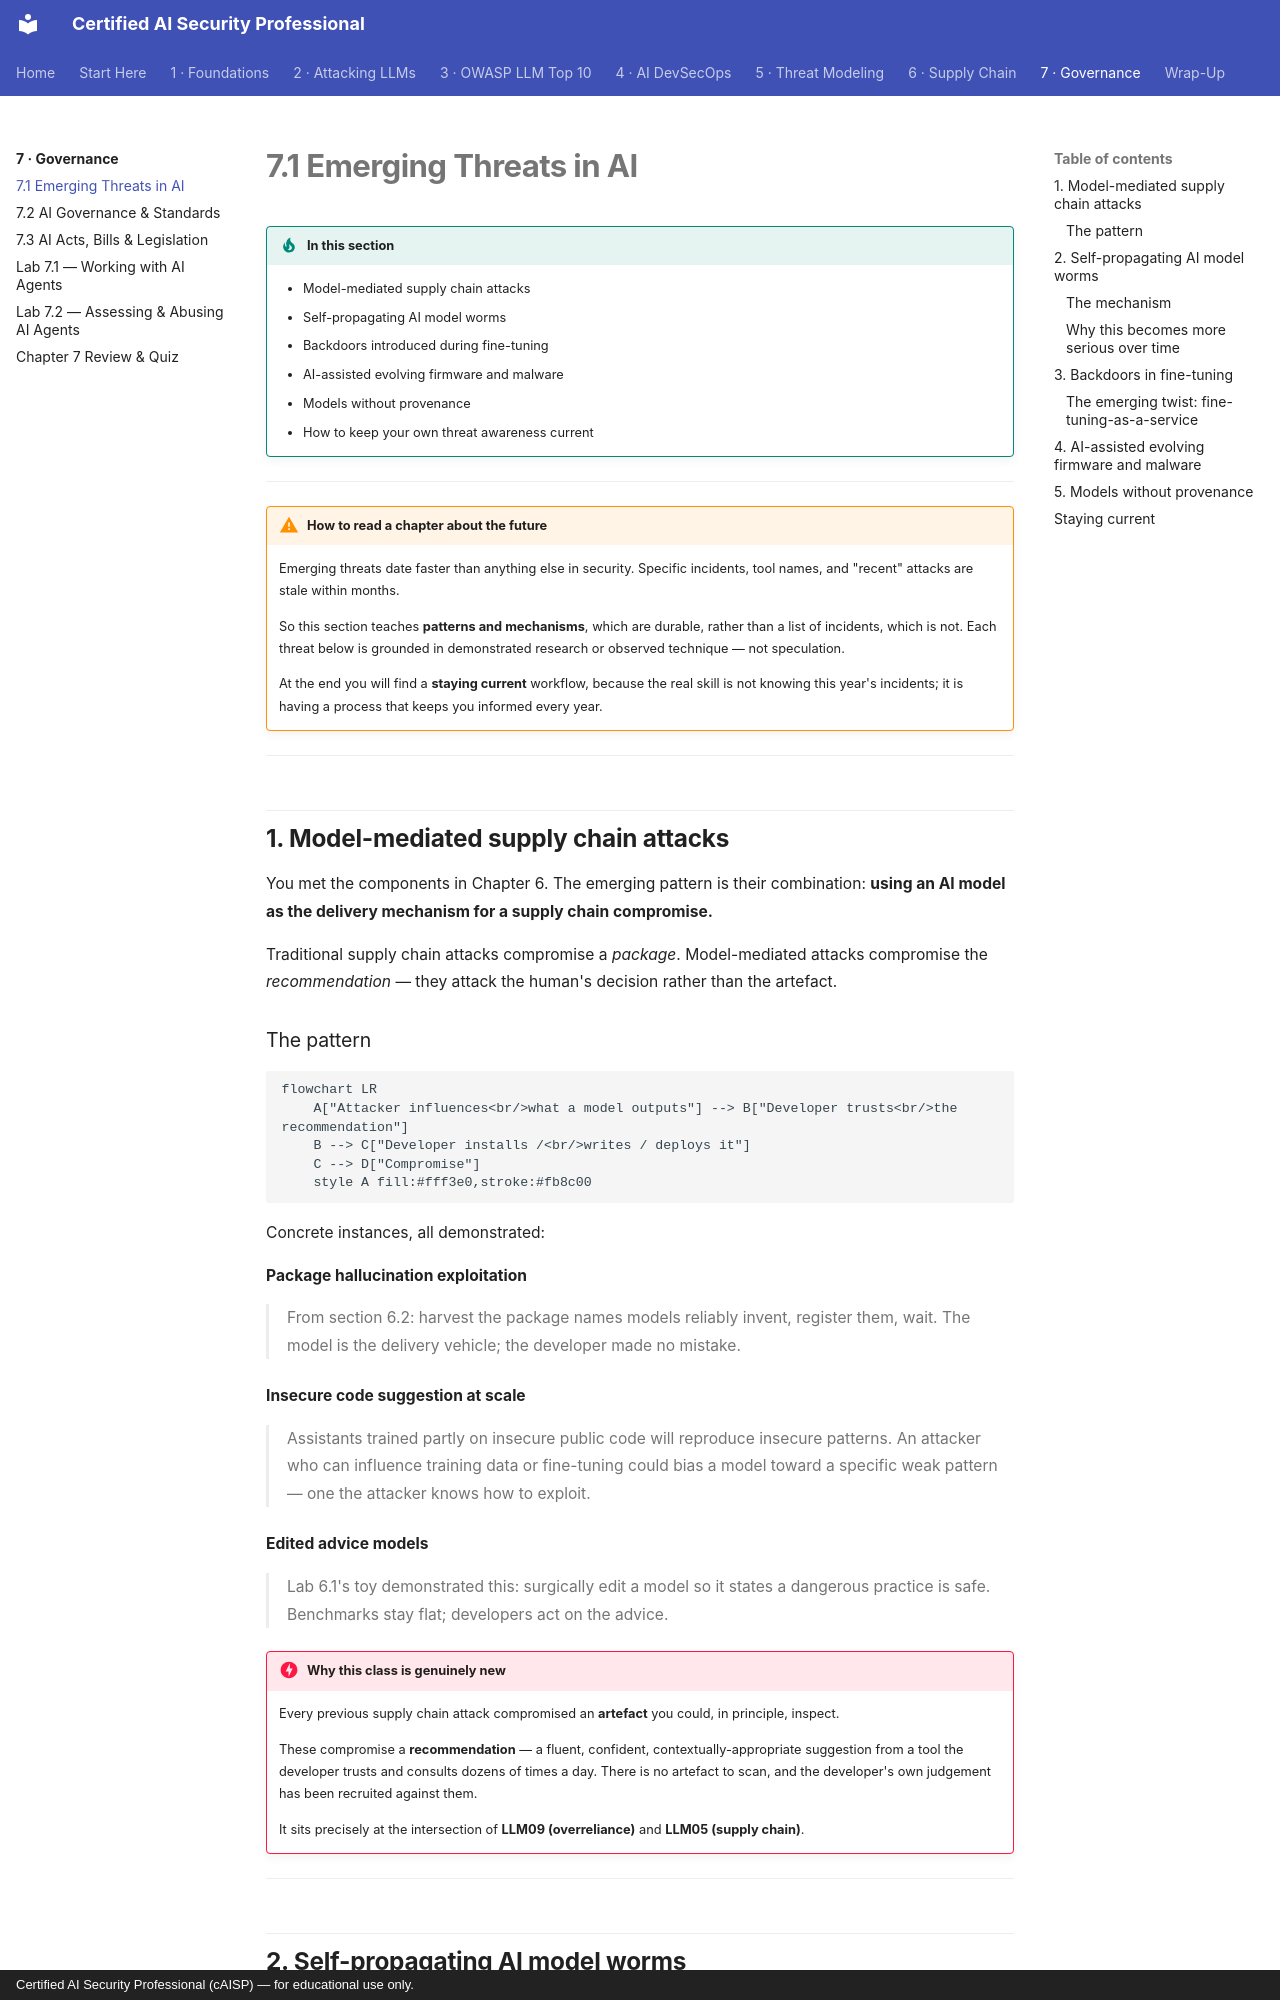

repository: def-SaYaN/Certified-AI-Security-Professional · page: chapter-07/01-emerging-threats/index.html · generator: mkdocs · copyright: Certified AI Security Professional (cAISP) — for educational use only.

---
tags:
  - Chapter 7
  - Emerging Threats
---

# 7.1 Emerging Threats in AI

!!! objective "In this section"
    - Model-mediated supply chain attacks
    - Self-propagating AI model worms
    - Backdoors introduced during fine-tuning
    - AI-assisted evolving firmware and malware
    - Models without provenance
    - How to keep your own threat awareness current

---

!!! warning "How to read a chapter about the future"
    Emerging threats date faster than anything else in security. Specific incidents, tool names, and
    "recent" attacks are stale within months.

    So this section teaches **patterns and mechanisms**, which are durable, rather than a list of
    incidents, which is not. Each threat below is grounded in demonstrated research or observed
    technique — not speculation.

    At the end you will find a **staying current** workflow, because the real skill is not knowing
    this year's incidents; it is having a process that keeps you informed every year.

---

## 1. Model-mediated supply chain attacks

You met the components in Chapter 6. The emerging pattern is their combination: **using an AI model
as the delivery mechanism for a supply chain compromise.**

Traditional supply chain attacks compromise a *package*. Model-mediated attacks compromise the
*recommendation* — they attack the human's decision rather than the artefact.

### The pattern

```mermaid
flowchart LR
    A["Attacker influences<br/>what a model outputs"] --> B["Developer trusts<br/>the recommendation"]
    B --> C["Developer installs /<br/>writes / deploys it"]
    C --> D["Compromise"]
    style A fill:#fff3e0,stroke:#fb8c00
```

Concrete instances, all demonstrated:

<dl class="caisp-terms" markdown>

<dt>Package hallucination exploitation</dt>
<dd>From section 6.2: harvest the package names models reliably invent, register them, wait. The
model is the delivery vehicle; the developer made no mistake.</dd>

<dt>Insecure code suggestion at scale</dt>
<dd>Assistants trained partly on insecure public code will reproduce insecure patterns. An attacker
who can influence training data or fine-tuning could bias a model toward a specific weak pattern —
one the attacker knows how to exploit.</dd>

<dt>Edited advice models</dt>
<dd>Lab 6.1's toy demonstrated this: surgically edit a model so it states a dangerous practice is
safe. Benchmarks stay flat; developers act on the advice.</dd>

</dl>

!!! danger "Why this class is genuinely new"
    Every previous supply chain attack compromised an **artefact** you could, in principle, inspect.

    These compromise a **recommendation** — a fluent, confident, contextually-appropriate suggestion
    from a tool the developer trusts and consults dozens of times a day. There is no artefact to
    scan, and the developer's own judgement has been recruited against them.

    It sits precisely at the intersection of **LLM09 (overreliance)** and **LLM05 (supply chain)**.

---

## 2. Self-propagating AI model worms

A **worm** is malware that spreads without human action. Researchers have demonstrated that
**AI-mediated worms** are feasible against interconnected AI systems.
